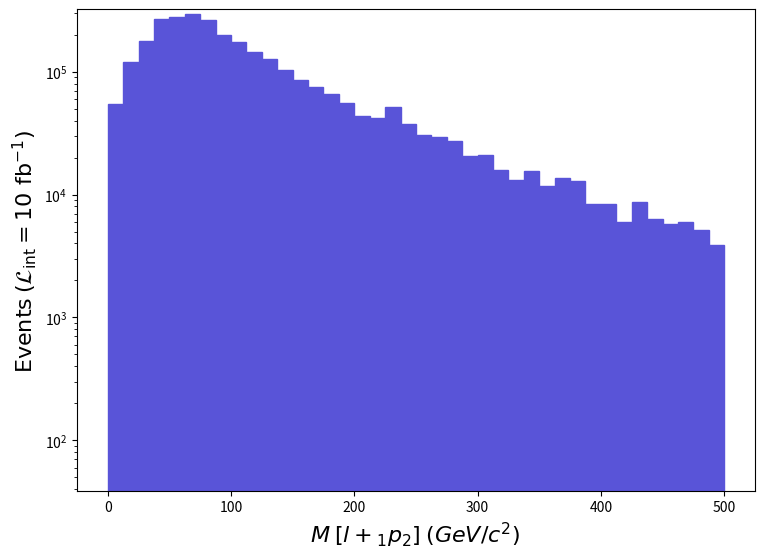

This figure's Python source: (Note: this script raises an exception after producing the figure.)
def selection_17():

    # Library import
    import numpy
    import matplotlib
    import matplotlib.pyplot   as plt
    import matplotlib.gridspec as gridspec

    # Library version
    matplotlib_version = matplotlib.__version__
    numpy_version      = numpy.__version__

    # Histo binning
    xBinning = numpy.linspace(0.0,500.0,41,endpoint=True)

    # Creating data sequence: middle of each bin
    xData = numpy.array([6.25,18.75,31.25,43.75,56.25,68.75,81.25,93.75,106.25,118.75,131.25,143.75,156.25,168.75,181.25,193.75,206.25,218.75,231.25,243.75,256.25,268.75,281.25,293.75,306.25,318.75,331.25,343.75,356.25,368.75,381.25,393.75,406.25,418.75,431.25,443.75,456.25,468.75,481.25,493.75])

    # Creating weights for histo: y18_M_0
    y18_M_0_weights = numpy.array([54639.415286200514,120386.88961409716,178028.4846412965,266592.3770007969,277700.3760424982,292410.9747733995,261188.47746699696,200244.4827246991,174125.58497800372,143503.48761980407,126991.58904430285,103274.49109040167,86162.16256670015,74753.9335509,65447.214353800395,55540.065208500506,43831.62621859978,42030.3263739998,51637.25554519998,37827.28673660042,30622.087358200508,29121.007487700237,27019.497668999687,20714.94821289976,21015.158187000332,15911.478627300103,13209.528860400134,15611.258653200393,11708.448989899865,13509.748834499844,12909.308886300425,8406.064274800046,8406.064274800046,6004.331482000046,8706.281248900013,6304.548456100013,5704.115507899991,6004.331482000046,5103.681559700056,3902.815663300012])

    # Creating a new Canvas
    fig   = plt.figure(figsize=(8.75,6.25),dpi=80)
    frame = gridspec.GridSpec(1,1)
    pad   = fig.add_subplot(frame[0])

    # Creating a new Stack
    pad.hist(x=xData, bins=xBinning, weights=y18_M_0_weights,\
             label="$run\_01$", histtype="stepfilled", rwidth=1.0,\
             color="#5954d8", edgecolor="#5954d8", linewidth=1, linestyle="solid",\
             bottom=None, cumulative=False, density=False, align="mid", orientation="vertical")


    # Axis
    plt.rc('text',usetex=False)
    plt.xlabel(r"$M$ $[ l+_{1} p_{2} ]$ $(GeV/c^{2})$ ",\
               fontsize=16,color="black")
    plt.ylabel(r"$\mathrm{Events}$ $(\mathcal{L}_{\mathrm{int}} = 10\ \mathrm{fb}^{-1})$ ",\
               fontsize=16,color="black")

    # Boundary of y-axis
    ymax=(y18_M_0_weights).max()*1.1
    #ymin=0 # linear scale
    ymin=min([x for x in (y18_M_0_weights) if x])/100. # log scale
    plt.gca().set_ylim(ymin,ymax)

    # Log/Linear scale for X-axis
    plt.gca().set_xscale("linear")
    #plt.gca().set_xscale("log",nonpositive="clip")

    # Log/Linear scale for Y-axis
    #plt.gca().set_yscale("linear")
    plt.gca().set_yscale("log",nonpositive="clip")

    # Saving the image
    plt.savefig('../../HTML/MadAnalysis5job_0/selection_17.png')
    plt.savefig('../../PDF/MadAnalysis5job_0/selection_17.png')
    plt.savefig('../../DVI/MadAnalysis5job_0/selection_17.eps')

# Running!
if __name__ == '__main__':
    selection_17()
